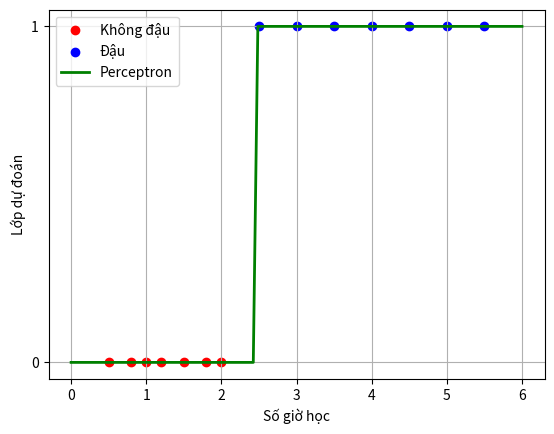

Reproduce this figure in Python.
import numpy as np
import matplotlib.pyplot as plt


class Perceptron:
    def __init__(self, lr=0.1, epochs=20):
        self.lr = lr
        self.epochs = epochs

    def fit(self, X, y):
        self.w = np.zeros(X.shape[1])
        self.b = 0

        for _ in range(self.epochs):
            for xi, target in zip(X, y):

                z = np.dot(xi, self.w) + self.b
                pred = 1 if z >= 0 else 0

                if pred != target:
                    self.w += self.lr * (target - pred) * xi
                    self.b += self.lr * (target - pred)

        return self

    def predict(self, X):
        z = np.dot(X, self.w) + self.b
        return np.where(z >= 0, 1, 0)


# =========================
# DỮ LIỆU
# =========================

X = np.array([
    [0.5], [0.8], [1], [1.2], [1.5], [1.8], [2],
    [2.5], [3], [3.5], [4], [4.5], [5], [5.5]
])

y = np.array([
    0, 0, 0, 0, 0, 0, 0,
    1, 1, 1, 1, 1, 1, 1
])


# =========================
# HUẤN LUYỆN
# =========================

model = Perceptron()
model.fit(X, y)

print("Trọng số:", model.w)
print("Bias:", model.b)
print("Dự đoán:", model.predict(X))


# =========================
# VẼ BIỂU ĐỒ
# =========================

plt.scatter(
    X[y == 0], y[y == 0],
    color="red",
    label="Không đậu"
)

plt.scatter(
    X[y == 1], y[y == 1],
    color="blue",
    label="Đậu"
)

x = np.linspace(0, 6, 100).reshape(-1, 1)

plt.plot(
    x,
    model.predict(x),
    color="green",
    linewidth=2,
    label="Perceptron"
)

plt.xlabel("Số giờ học")
plt.ylabel("Lớp dự đoán")
plt.yticks([0, 1])

plt.legend()
plt.grid()
plt.show()
